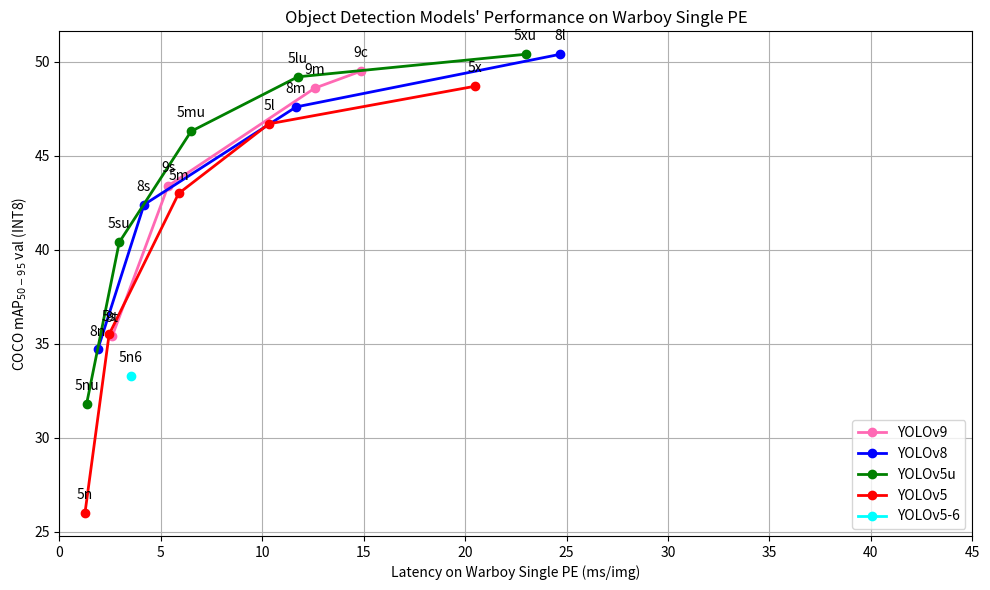

Write the Python code that produced this figure. (Note: this script raises an exception after producing the figure.)
import matplotlib.pyplot as plt
import numpy as np

# yolo 모델 버전별 데이터
yolov9 = ["9t", "9s", "9m", "9c"]
yolov9_mAP = [35.4, 43.4, 48.6, 49.5]
yolov9_latency = [2.60, 5.36, 12.59, 14.86]

yolov8 = ["8n", "8s", "8m", "8l"]
yolov8_mAP = [34.7, 42.4, 47.6, 50.4]
yolov8_latency = [1.89, 4.17, 11.67, 24.69]

yolov5u = ["5nu", "5su", "5mu", "5lu", "5xu"]
yolov5u_mAP = [31.8, 40.4, 46.3, 49.2, 50.4]
yolov5u_latency = [1.34, 2.95, 6.49, 11.75, 22.98]

yolov5 = ["5n", "5s", "5m", "5l", "5x"]
yolov5_mAP = [26.0, 35.5, 43.0, 46.7, 48.7]
yolov5_latency = [1.26, 2.45, 5.88, 10.33, 20.49]

yolov5_6 = ["5n6"]
yolov5_6_mAP = [33.3]
yolov5_6_latency = [3.51]

# 그래프 스타일
plt.figure(figsize=(10, 6))

plt.plot(
    yolov9_latency, yolov9_mAP, marker="o", color="hotpink", linewidth=2, label="YOLOv9"
)
for i, label in enumerate(yolov9):  # 각 포인트에 라벨 추가
    plt.annotate(
        label,
        (yolov9_latency[i], yolov9_mAP[i]),
        textcoords="offset points",
        xytext=(0, 10),
        ha="center",
    )

plt.plot(
    yolov8_latency, yolov8_mAP, marker="o", color="blue", linewidth=2, label="YOLOv8"
)
for i, label in enumerate(yolov8):
    plt.annotate(
        label,
        (yolov8_latency[i], yolov8_mAP[i]),
        textcoords="offset points",
        xytext=(0, 10),
        ha="center",
    )

plt.plot(
    yolov5u_latency,
    yolov5u_mAP,
    marker="o",
    color="green",
    linewidth=2,
    label="YOLOv5u",
)
for i, label in enumerate(yolov5u):
    plt.annotate(
        label,
        (yolov5u_latency[i], yolov5u_mAP[i]),
        textcoords="offset points",
        xytext=(0, 10),
        ha="center",
    )

plt.plot(
    yolov5_latency, yolov5_mAP, marker="o", color="red", linewidth=2, label="YOLOv5"
)
for i, label in enumerate(yolov5):
    plt.annotate(
        label,
        (yolov5_latency[i], yolov5_mAP[i]),
        textcoords="offset points",
        xytext=(0, 10),
        ha="center",
    )

plt.plot(
    yolov5_6_latency,
    yolov5_6_mAP,
    marker="o",
    color="cyan",
    linewidth=2,
    label="YOLOv5-6",
)
for i, label in enumerate(yolov5_6):
    plt.annotate(
        label,
        (yolov5_6_latency[i], yolov5_6_mAP[i]),
        textcoords="offset points",
        xytext=(0, 10),
        ha="center",
    )

# 축 및 제목 설정
plt.xlabel("Latency on Warboy Single PE (ms/img)")
plt.ylabel("COCO mAP$_{50-95}$ val (INT8)")
plt.title("Object Detection Models' Performance on Warboy Single PE")

plt.xticks(np.arange(0, 46, 5))
plt.yticks(np.arange(25, 55, 5))

plt.grid(True)
plt.legend(loc="lower right")
plt.tight_layout()
plt.savefig("data/images/graph_single_det.png", dpi=300)
plt.show()
